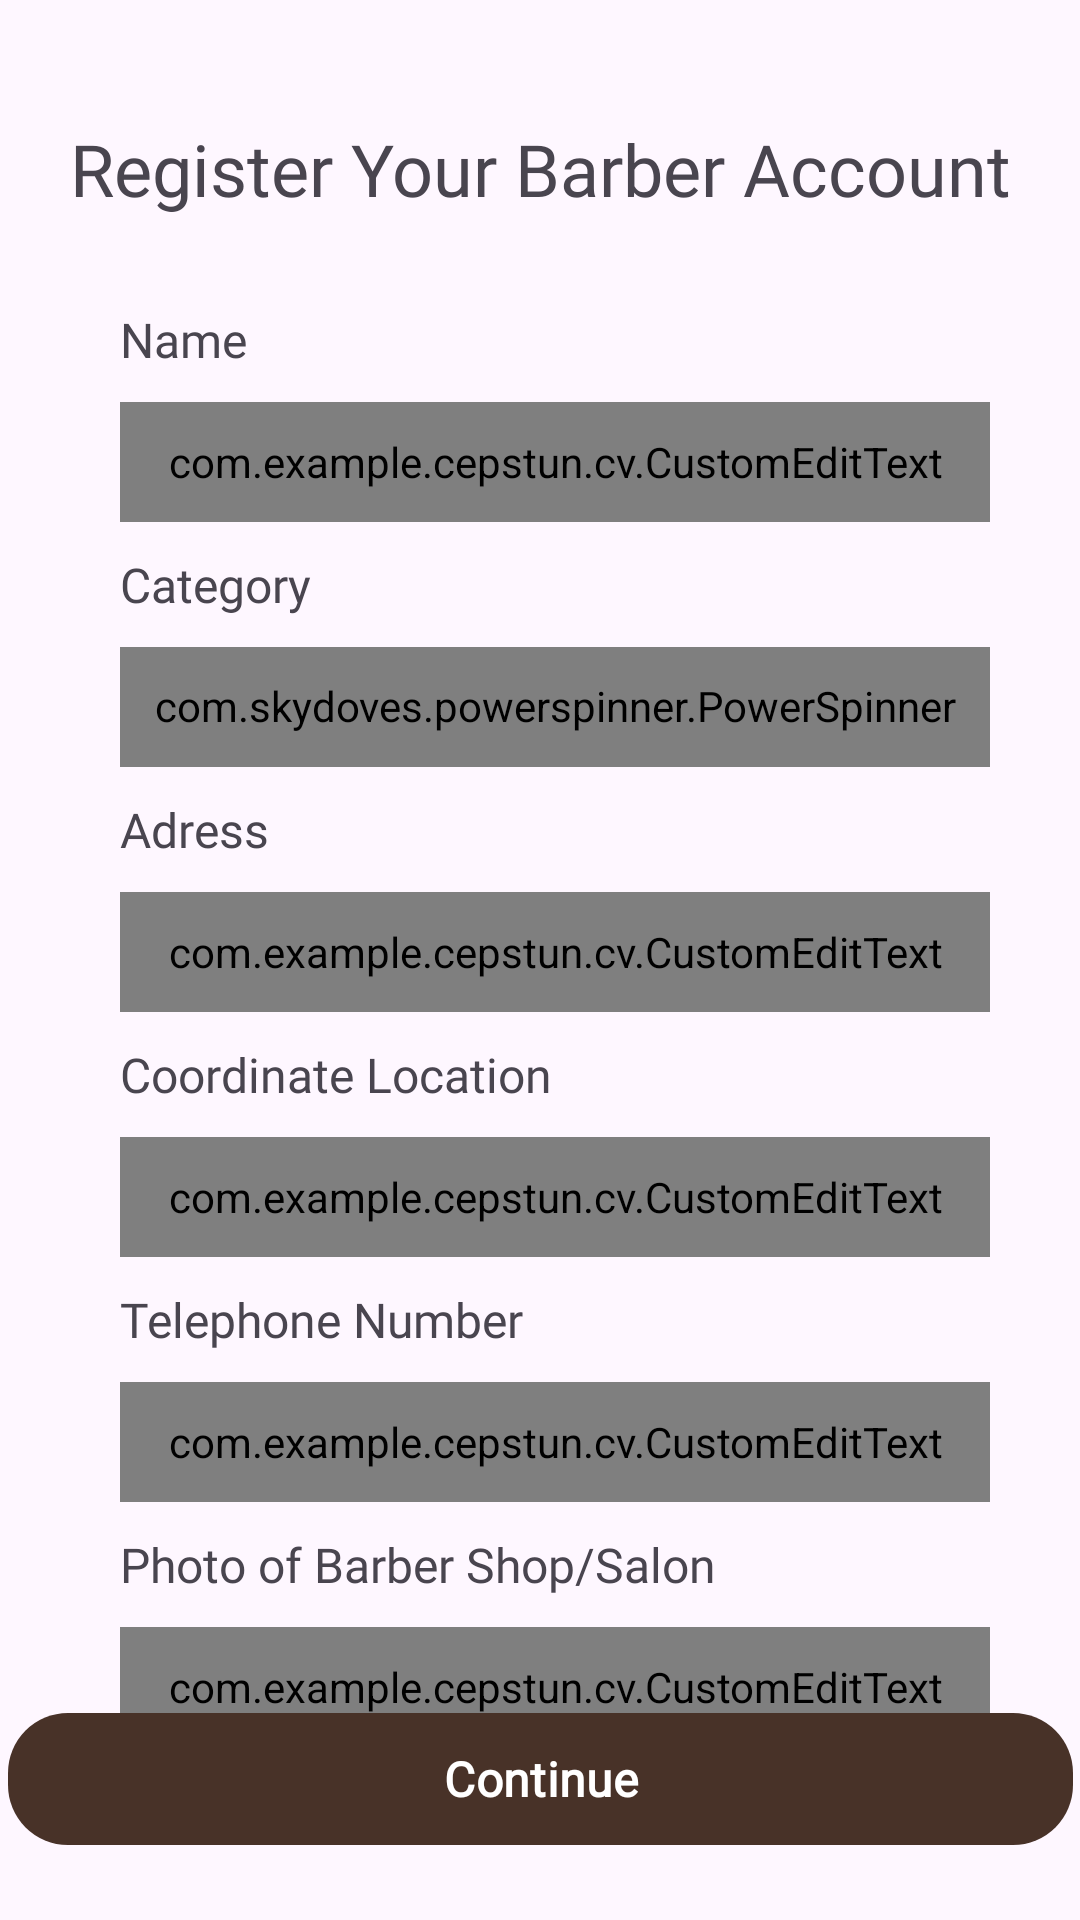

Android layout source for this screen:
<!-- AndroidManifest.xml: application theme Theme.Cepstun -->
<!-- res/layout/activity_register_barber.xml -->
<?xml version="1.0" encoding="utf-8"?>
<androidx.constraintlayout.widget.ConstraintLayout xmlns:android="http://schemas.android.com/apk/res/android"
    xmlns:app="http://schemas.android.com/apk/res-auto"
    xmlns:tools="http://schemas.android.com/tools"
    android:id="@+id/main"
    android:layout_width="match_parent"
    android:layout_height="match_parent"
    tools:context=".ui.activity.RegisterBarberActivity">

    <TextView
        android:id="@+id/TVRegisterBarberTittle"
        android:layout_width="wrap_content"
        android:layout_height="wrap_content"
        android:layout_marginTop="40dp"
        android:fontFamily="@font/montserrat_bold"
        android:text="@string/register_barber"
        android:textSize="24sp"
        app:layout_constraintEnd_toEndOf="parent"
        app:layout_constraintStart_toStartOf="parent"
        app:layout_constraintTop_toTopOf="parent" />

    <TextView
        android:id="@+id/TVTittleName"
        android:layout_width="wrap_content"
        android:layout_height="wrap_content"
        android:layout_marginStart="40dp"
        android:layout_marginTop="30dp"
        android:fontFamily="@font/plus_jakarta_sans_bold"
        android:text="@string/name"
        android:textSize="16sp"
        app:layout_constraintStart_toStartOf="parent"
        app:layout_constraintTop_toBottomOf="@+id/TVRegisterBarberTittle" />

    <com.example.cepstun.cv.CustomEditText
        android:id="@+id/ETEmail"
        android:layout_width="0dp"
        android:layout_height="40dp"
        android:layout_marginTop="10dp"
        android:layout_marginEnd="30dp"
        android:autofillHints="name"
        android:background="@drawable/bg_et"
        android:clickable="true"
        android:focusable="true"
        android:fontFamily="@font/plus_jakarta_sans"
        android:hint="@string/hint_name"
        android:imeOptions="actionNext"
        android:inputType="textPersonName"
        android:maxLength="25"
        android:paddingHorizontal="10dp"
        android:textSize="14sp"
        android:textStyle="bold"
        app:layout_constraintEnd_toEndOf="parent"
        app:layout_constraintStart_toStartOf="@+id/TVTittleName"
        app:layout_constraintTop_toBottomOf="@+id/TVTittleName" />

    <TextView
        android:id="@+id/TVTittleCategory"
        android:layout_width="wrap_content"
        android:layout_height="wrap_content"
        android:layout_marginTop="10dp"
        android:fontFamily="@font/plus_jakarta_sans_bold"
        android:text="@string/category"
        android:textSize="16sp"
        app:layout_constraintStart_toStartOf="@+id/ETEmail"
        app:layout_constraintTop_toBottomOf="@+id/ETEmail" />

    <com.skydoves.powerspinner.PowerSpinnerView
        android:id="@+id/textInputLayout"
        android:layout_width="0dp"
        android:layout_height="40dp"
        android:layout_marginTop="10dp"
        android:background="@drawable/bg_et"
        android:gravity="start"
        android:hint="Category"
        android:padding="10dp"
        android:textColor="@color/black"
        android:textSize="14sp"
        app:layout_constraintEnd_toEndOf="@+id/ETEmail"
        app:layout_constraintStart_toStartOf="@+id/ETEmail"
        app:layout_constraintTop_toBottomOf="@+id/TVTittleCategory"
        app:spinner_arrow_gravity="end"
        app:spinner_arrow_padding="8dp"
        app:spinner_arrow_tint="@color/black"
        app:spinner_divider_color="@color/black"
        app:spinner_divider_show="true"
        app:spinner_divider_size="0.4dp"
        app:spinner_item_array="@array/category_barberRegister"
        app:spinner_item_height="46dp"
        app:spinner_popup_animation="dropdown"
        app:spinner_popup_background="@drawable/bg_dropdown"
        app:spinner_popup_elevation="14dp" />

    <TextView
        android:id="@+id/TVTittleAddress"
        android:layout_width="wrap_content"
        android:layout_height="wrap_content"
        android:layout_marginStart="40dp"
        android:layout_marginTop="10dp"
        android:fontFamily="@font/plus_jakarta_sans_bold"
        android:text="@string/address"
        android:textSize="16sp"
        app:layout_constraintStart_toStartOf="parent"
        app:layout_constraintTop_toBottomOf="@+id/textInputLayout" />

    <com.example.cepstun.cv.CustomEditText
        android:id="@+id/ETAddress"
        android:layout_width="0dp"
        android:layout_height="40dp"
        android:layout_marginTop="10dp"
        android:layout_marginEnd="30dp"
        android:autofillHints="name"
        android:background="@drawable/bg_et"
        android:clickable="true"
        android:focusable="true"
        android:fontFamily="@font/plus_jakarta_sans"
        android:hint="@string/hint_address"
        android:imeOptions="actionNext"
        android:inputType="textPostalAddress"
        android:maxLength="25"
        android:paddingHorizontal="10dp"
        android:textSize="14sp"
        android:textStyle="bold"
        app:layout_constraintEnd_toEndOf="parent"
        app:layout_constraintStart_toStartOf="@+id/TVTittleName"
        app:layout_constraintTop_toBottomOf="@+id/TVTittleAddress" />

    <TextView
        android:id="@+id/TVTittleCoordinate"
        android:layout_width="wrap_content"
        android:layout_height="wrap_content"
        android:layout_marginStart="40dp"
        android:layout_marginTop="10dp"
        android:fontFamily="@font/plus_jakarta_sans_bold"
        android:text="@string/coordinate"
        android:textSize="16sp"
        app:layout_constraintStart_toStartOf="parent"
        app:layout_constraintTop_toBottomOf="@+id/ETAddress" />

    <com.example.cepstun.cv.CustomEditText
        android:id="@+id/ETCoordinate"
        android:layout_width="0dp"
        android:layout_height="40dp"
        android:layout_marginTop="10dp"
        android:layout_marginEnd="30dp"
        android:autofillHints="name"
        android:background="@drawable/bg_et"
        android:clickable="false"
        android:focusable="false"
        android:drawableEnd="@drawable/ic_location"
        android:focusableInTouchMode="false"
        android:fontFamily="@font/plus_jakarta_sans"
        android:hint="@string/hint_coordinate"
        android:inputType="textPersonName"
        android:maxLength="25"
        android:paddingHorizontal="10dp"
        android:textSize="14sp"
        android:textStyle="bold"
        app:layout_constraintEnd_toEndOf="parent"
        app:layout_constraintStart_toStartOf="@+id/TVTittleName"
        app:layout_constraintTop_toBottomOf="@+id/TVTittleCoordinate" />

    <TextView
        android:id="@+id/TVTittleTelephone"
        android:layout_width="wrap_content"
        android:layout_height="wrap_content"
        android:layout_marginStart="40dp"
        android:layout_marginTop="10dp"
        android:fontFamily="@font/plus_jakarta_sans_bold"
        android:text="@string/telephone"
        android:textSize="16sp"
        app:layout_constraintStart_toStartOf="parent"
        app:layout_constraintTop_toBottomOf="@+id/ETCoordinate" />

    <com.example.cepstun.cv.CustomEditText
        android:id="@+id/ETTelephone"
        android:layout_width="0dp"
        android:layout_height="40dp"
        android:layout_marginTop="10dp"
        android:layout_marginEnd="30dp"
        android:autofillHints="name"
        android:background="@drawable/bg_et"
        android:clickable="true"
        android:focusable="true"
        android:fontFamily="@font/plus_jakarta_sans"
        android:hint="@string/hint_telephone"
        android:imeOptions="actionNext"
        android:inputType="phone"
        android:maxLength="25"
        android:paddingHorizontal="10dp"
        android:textSize="14sp"
        android:textStyle="bold"
        app:layout_constraintEnd_toEndOf="parent"
        app:layout_constraintStart_toStartOf="@+id/TVTittleName"
        app:layout_constraintTop_toBottomOf="@+id/TVTittleTelephone" />

    <TextView
        android:id="@+id/TVTittlePhotoBarber"
        android:layout_width="wrap_content"
        android:layout_height="wrap_content"
        android:layout_marginStart="40dp"
        android:layout_marginTop="10dp"
        android:fontFamily="@font/plus_jakarta_sans_bold"
        android:text="@string/photo_barber"
        android:textSize="16sp"
        app:layout_constraintStart_toStartOf="parent"
        app:layout_constraintTop_toBottomOf="@+id/ETTelephone" />

    <com.example.cepstun.cv.CustomEditText
        android:id="@+id/ETPhotoBarber"
        android:layout_width="0dp"
        android:layout_height="40dp"
        android:layout_marginTop="10dp"
        android:layout_marginEnd="30dp"
        android:autofillHints="name"
        android:background="@drawable/bg_et"
        android:clickable="true"
        android:focusable="true"
        android:fontFamily="@font/plus_jakarta_sans"
        android:hint="@string/hint_photo_barber"
        android:inputType="textPersonName"
        android:maxLength="25"
        android:paddingHorizontal="10dp"
        android:textSize="14sp"
        android:textStyle="bold"
        app:layout_constraintEnd_toEndOf="parent"
        app:layout_constraintStart_toStartOf="@+id/TVTittleName"
        app:layout_constraintTop_toBottomOf="@+id/TVTittlePhotoBarber" />

    <com.google.android.material.button.MaterialButton
        android:id="@+id/BContinue"
        android:layout_width="355dp"
        android:layout_height="44dp"
        android:layout_marginBottom="25dp"
        android:background="@drawable/bg_login"
        android:enabled="false"
        android:fontFamily="@font/plus_jakarta_sans_bold"
        android:text="@string/button_continue"
        android:textColor="@color/white"
        android:textSize="16sp"
        android:textStyle="bold"
        app:backgroundTint="@null"
        app:layout_constraintBottom_toBottomOf="parent"
        app:layout_constraintEnd_toEndOf="parent"
        app:layout_constraintStart_toStartOf="parent" />

</androidx.constraintlayout.widget.ConstraintLayout>
<!-- resources referenced by this layout -->
<resources>
  <string-array name="category_barberRegister">
          <item>Barber</item>
          <item>Salon</item>
      </string-array>
  <color name="black">#FF000000</color>
  <color name="white">#FFFFFFFF</color>
  <!-- drawable bg_dropdown (drawable) -->
  <?xml version="1.0" encoding="utf-8"?>
  <shape android:shape="rectangle" xmlns:android="http://schemas.android.com/apk/res/android">
      <solid android:color="@android:color/white"/>
      <corners android:radius="6dp"/>
      <stroke android:color="@color/gray2" android:width="1dp"/>
  </shape>
  <!-- drawable bg_et (drawable) -->
  <?xml version="1.0" encoding="utf-8"?>
  <shape android:shape="rectangle" xmlns:android="http://schemas.android.com/apk/res/android">
      <solid android:color="@android:color/transparent"/>
      <corners android:radius="6dp"/>
      <stroke android:color="@color/gray2" android:width="1dp"/>
  </shape>
  <!-- drawable bg_login (drawable) -->
  <?xml version="1.0" encoding="utf-8"?>
  <shape android:shape="rectangle" xmlns:android="http://schemas.android.com/apk/res/android">
      <solid android:color="@color/brown"/>
      <corners android:radius="20dp"/>
  </shape>
  <string name="address" translatable="false">Adress</string>
  <string name="button_continue" translatable="false">Continue</string>
  <string name="category" translatable="false">Category</string>
  <string name="coordinate" translatable="false">Coordinate Location</string>
  <string name="hint_address" translatable="false">Street. XXX</string>
  <string name="hint_coordinate" translatable="false">Get coordinate from Maps</string>
  <string name="hint_name" translatable="false">Your Barber\'s Name</string>
  <string name="hint_photo_barber" translatable="false">Upload Your Image</string>
  <string name="hint_telephone" translatable="false">+62XXXXXXXXX</string>
  <string name="name" translatable="false">Name</string>
  <string name="photo_barber" translatable="false">Photo of Barber Shop/Salon</string>
  <string name="register_barber" translatable="false">Register Your Barber Account</string>
  <string name="telephone" translatable="false">Telephone Number</string>
  <style name="Theme.Cepstun" parent="Base.Theme.Cepstun" />
  <color name="gray2">#BDBDBD</color>
  <color name="brown">#483228</color>
  <style name="Base.Theme.Cepstun" parent="Theme.Material3.DayNight.NoActionBar">
          
          
          <item name="android:windowSplashScreenBackground" tools:targetApi="s">#00000000</item>
          <item name="android:statusBarColor">@android:color/transparent</item>
          <item name="android:windowLightStatusBar">true</item>
      </style>
</resources>
